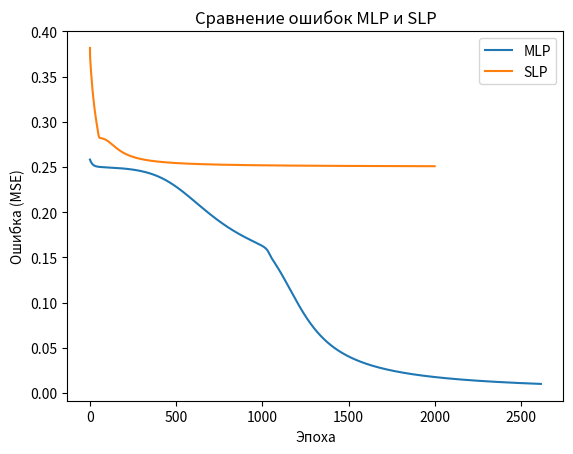

Write Python code to recreate this figure.
import numpy as np
import matplotlib.pyplot as plt

def sigmoid(x):
    return 1 / (1 + np.exp(-x))

def sigmoid_derivative(x):
    return x * (1 - x)

X = np.array([[ 7,  7],
              [ 7, -7],
              [-7,  7],
              [-7, -7]])

y = np.array([[ 7],
              [-7],
              [-7],
              [ 7]])

y_norm = (y - y.min()) / (y.max() - y.min())

np.random.seed(42)
W1 = np.random.uniform(-0.5, 0.5, (2, 2))
W2 = np.random.uniform(-0.5, 0.5, (2, 1))
b1 = np.zeros((1, 2))
b2 = np.zeros((1, 1))

lr = 0.1
epochs = 5000
error_threshold = 0.01
mlp_errors = []

for epoch in range(epochs):
    hidden_input = np.dot(X, W1) + b1
    hidden_output = sigmoid(hidden_input)
    final_input = np.dot(hidden_output, W2) + b2
    final_output = sigmoid(final_input)
    error = y_norm - final_output
    mse = np.mean(error ** 2)
    mlp_errors.append(mse)
    d_output = error * sigmoid_derivative(final_output)
    d_hidden = d_output.dot(W2.T) * sigmoid_derivative(hidden_output)
    W2 += hidden_output.T.dot(d_output) * lr
    b2 += np.sum(d_output, axis=0, keepdims=True) * lr
    W1 += X.T.dot(d_hidden) * lr
    b1 += np.sum(d_hidden, axis=0, keepdims=True) * lr
    if mse < error_threshold:
        print(f"MLP: Сходимость достигнута на эпохе {epoch}, ошибка={mse:.6f}")
        break

final_output_rescaled = final_output * (y.max() - y.min()) + y.min()

print("\n--- Результаты обучения MLP ---")
for i in range(len(X)):
    print(f"Вход: {X[i]} → Выход: {final_output_rescaled[i][0]:.2f}")

W = np.random.uniform(-0.5, 0.5, (2, 1))
b = np.zeros((1, 1))
slp_errors = []

for epoch in range(2000):
    net_input = np.dot(X, W) + b
    output = sigmoid(net_input)
    error = y_norm - output
    mse = np.mean(error ** 2)
    slp_errors.append(mse)
    d_output = error * sigmoid_derivative(output)
    W += X.T.dot(d_output) * lr
    b += np.sum(d_output, axis=0, keepdims=True) * lr

output_rescaled = output * (y.max() - y.min()) + y.min()

print("\n--- Результаты обучения однослойного персептрона ---")
for i in range(len(X)):
    print(f"Вход: {X[i]} → Выход: {output_rescaled[i][0]:.2f}")

def predict(a, b):
    hidden_input = np.dot([a, b], W1) + b1
    hidden_output = sigmoid(hidden_input)
    final_input = np.dot(hidden_output, W2) + b2
    final_output = sigmoid(final_input)
    rescaled = final_output * (y.max() - y.min()) + y.min()
    return rescaled.item()

print("\n--- Проверка работы сети ---")
test_inputs = [[7, 7], [7, -7], [-7, 7], [-7, -7], [0, 0], [3, -7]]
for inp in test_inputs:
    result = predict(inp[0], inp[1])
    print(f"Вход: {inp} → Выход сети: {result:.2f}")

plt.plot(mlp_errors, label="MLP")
plt.plot(slp_errors, label="SLP")
plt.xlabel("Эпоха")
plt.ylabel("Ошибка (MSE)")
plt.title("Сравнение ошибок MLP и SLP")
plt.legend()
plt.show()
